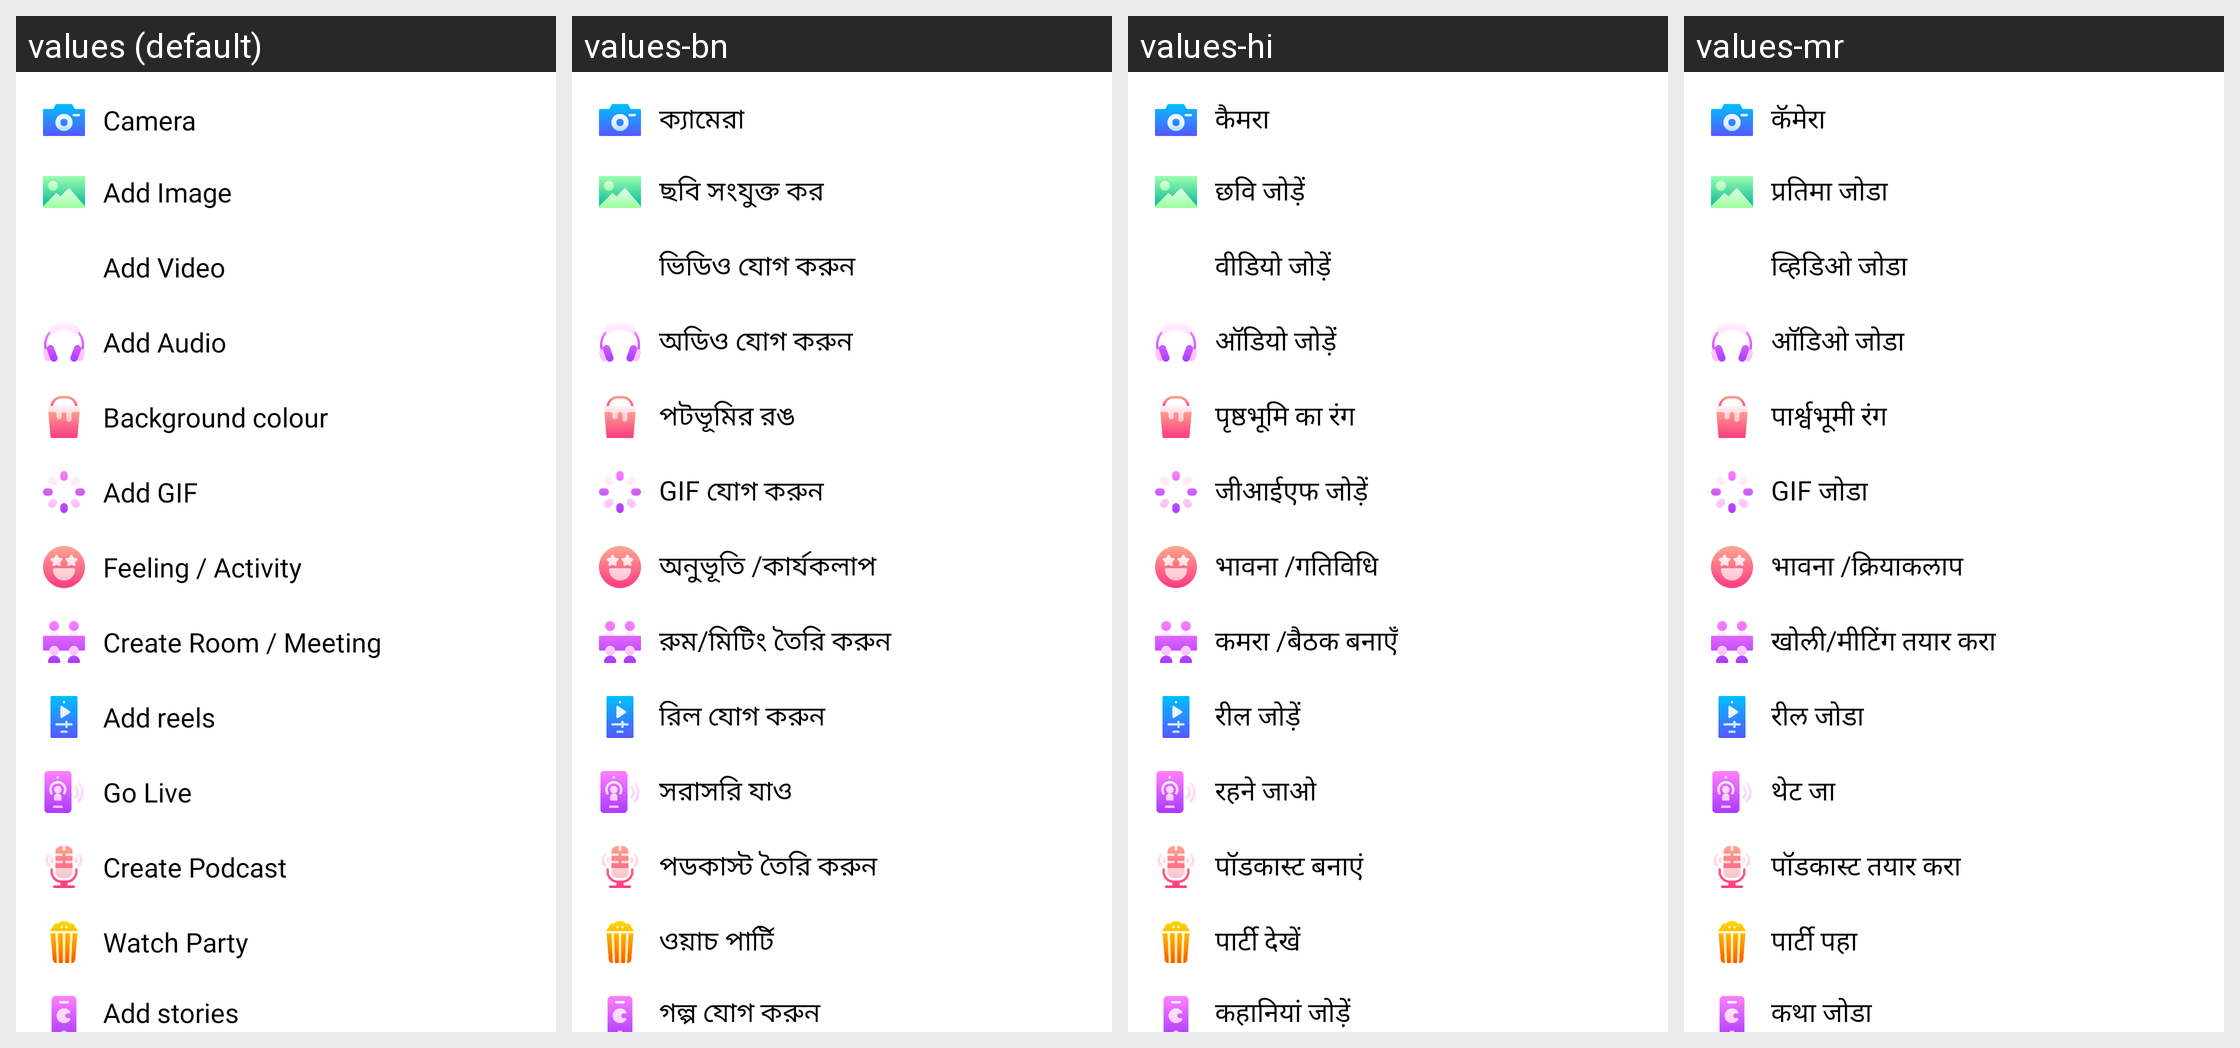

For this localized Android screen grid, give each drawn string resource with its value in every locale shown.
Android screen res/layout/post_more.xml rendered under 4 locales, left to right: values (default), values-bn, values-hi, values-mr. Device: Nexus 5 (rendered at 1080×1920; each locale shown at half size, 540×960, under a caption strip naming it); theme AppTheme.
Other locales in the repository, not shown: values-am, values-ar, values-de, values-es, values-fr, values-ha, values-ig, values-it, values-ja, values-ko, values-nl, values-om, values-pt, values-ru, values-sn, values-sw, values-ta, values-te, values-tr, values-ur, values-vi, values-yo, values-zh, values-zu.
Strings drawn on this screen, with the default value and each locale's value (text and hints the layout hard-codes, and strings that could not be matched under every locale, appear in the picture but are not listed):

camera
  values: Camera
  values-bn: ক্যামেরা
  values-hi: कैमरा
  values-mr: कॅमेरा

add_image
  values: Add Image
  values-bn: ছবি সংযুক্ত কর
  values-hi: छवि जोड़ें
  values-mr: प्रतिमा जोडा

add_video
  values: Add Video
  values-bn: ভিডিও যোগ করুন
  values-hi: वीडियो जोड़ें
  values-mr: व्हिडिओ जोडा

add_audio
  values: Add Audio
  values-bn: অডিও যোগ করুন
  values-hi: ऑडियो जोड़ें
  values-mr: ऑडिओ जोडा

background_colour
  values: Background colour
  values-bn: পটভূমির রঙ
  values-hi: पृष्ठभूमि का रंग
  values-mr: पार्श्वभूमी रंग

add_gif
  values: Add GIF
  values-bn: GIF যোগ করুন
  values-hi: जीआईएफ जोड़ें
  values-mr: GIF जोडा

feeling_activity
  values: Feeling / Activity
  values-bn: অনুভূতি /কার্যকলাপ
  values-hi: भावना /गतिविधि
  values-mr: भावना /क्रियाकलाप

create_room_meeting
  values: Create Room / Meeting
  values-bn: রুম/মিটিং তৈরি করুন
  values-hi: कमरा /बैठक बनाएँ
  values-mr: खोली/मीटिंग तयार करा

add_reels
  values: Add reels
  values-bn: রিল যোগ করুন
  values-hi: रील जोड़ें
  values-mr: रील जोडा

go_live
  values: Go Live
  values-bn: সরাসরি যাও
  values-hi: रहने जाओ
  values-mr: थेट जा

create_podcast
  values: Create Podcast
  values-bn: পডকাস্ট তৈরি করুন
  values-hi: पॉडकास्ट बनाएं
  values-mr: पॉडकास्ट तयार करा

watch_party
  values: Watch Party
  values-bn: ওয়াচ পার্টি
  values-hi: पार्टी देखें
  values-mr: पार्टी पहा

add_stories
  values: Add stories
  values-bn: গল্প যোগ করুন
  values-hi: कहानियां जोड़ें
  values-mr: कथा जोडा
